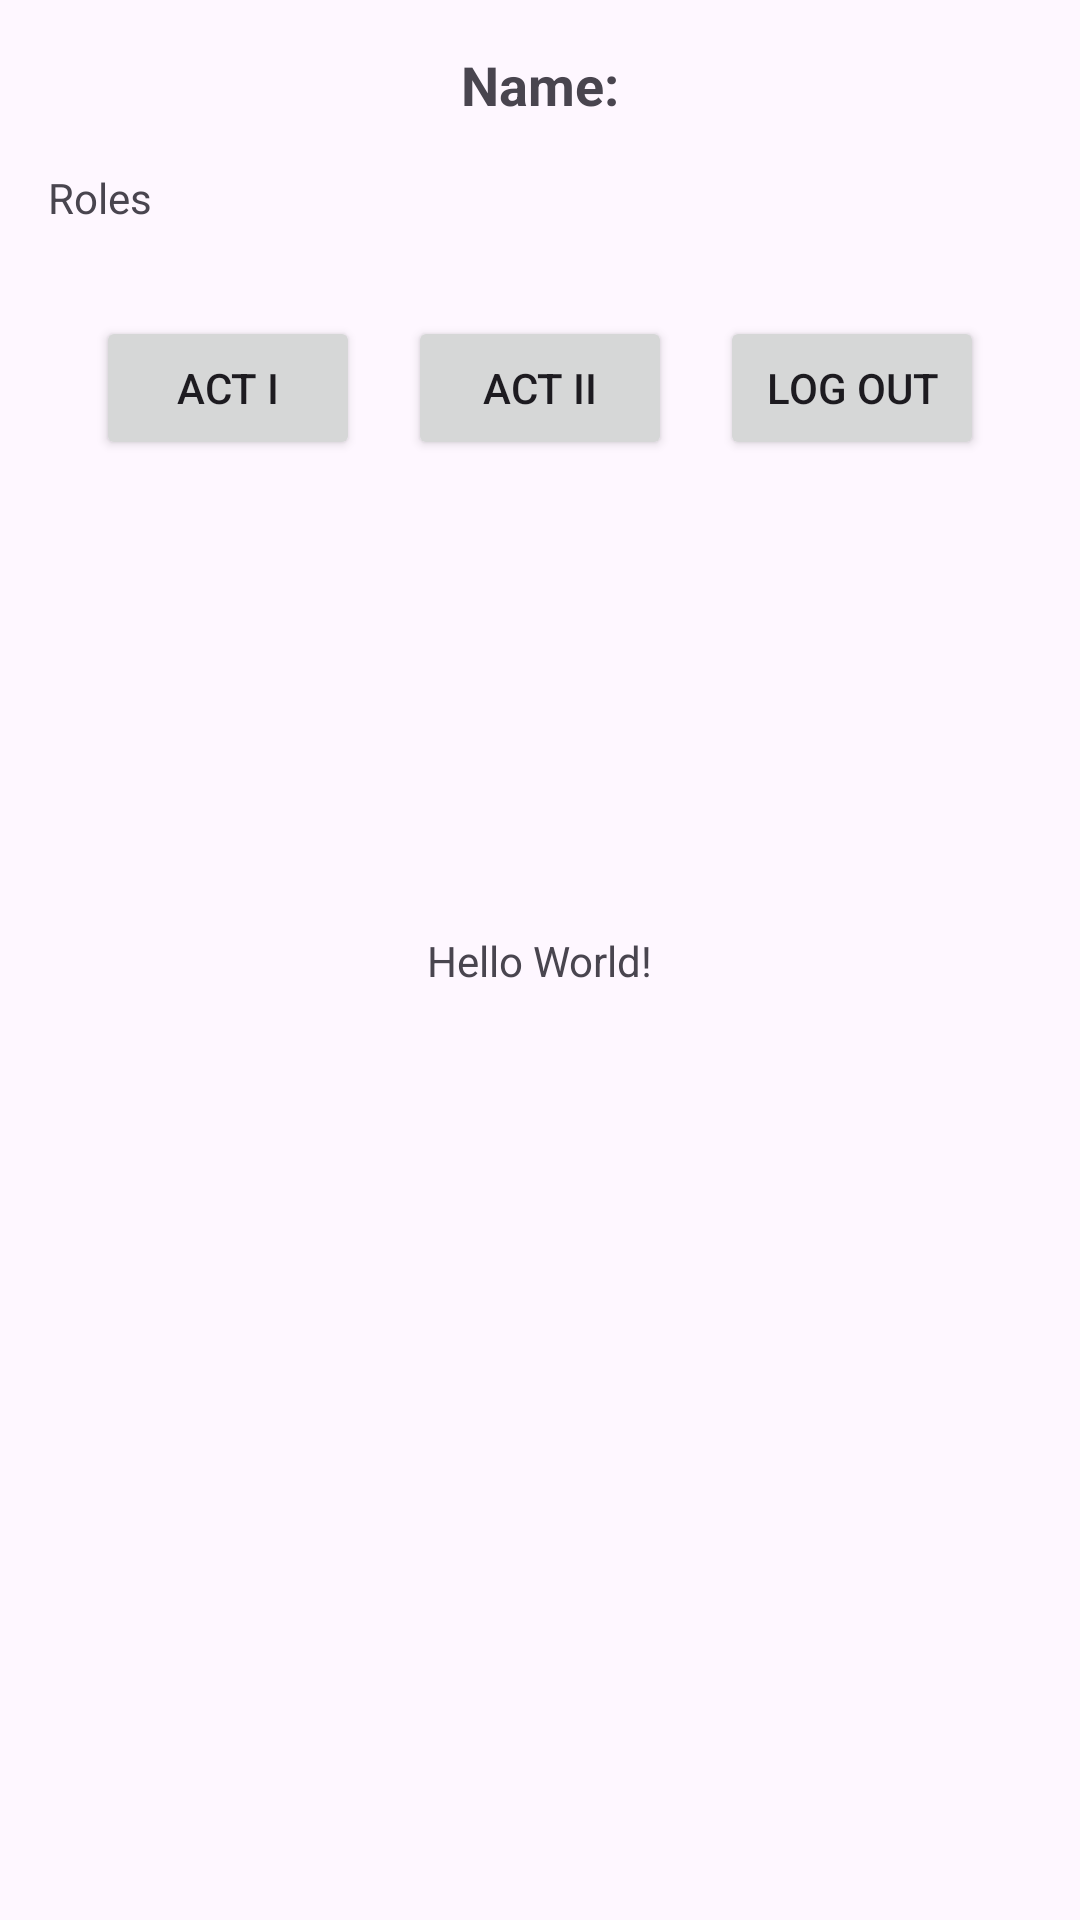

Reconstruct the res/layout file that produces this screen, plus the resources it refers to.
<!-- AndroidManifest.xml: application theme Theme.Lab5ygv729 -->
<!-- res/layout/activity_main.xml -->
<?xml version="1.0" encoding="utf-8"?>
<androidx.constraintlayout.widget.ConstraintLayout xmlns:android="http://schemas.android.com/apk/res/android"
    xmlns:app="http://schemas.android.com/apk/res-auto"
    xmlns:tools="http://schemas.android.com/tools"
    android:id="@+id/main"
    android:layout_width="match_parent"
    android:layout_height="match_parent"
    tools:context=".MainActivity">

    <TextView
        android:layout_width="wrap_content"
        android:layout_height="wrap_content"
        android:text="Hello World!"
        app:layout_constraintBottom_toBottomOf="parent"
        app:layout_constraintEnd_toEndOf="parent"
        app:layout_constraintStart_toStartOf="parent"
        app:layout_constraintTop_toTopOf="parent" />
    <LinearLayout xmlns:android="http://schemas.android.com/apk/res/android"
        android:orientation="vertical"
        android:gravity="center_horizontal"
        android:layout_width="match_parent"
        android:layout_height="match_parent"
        android:padding="16dp">

        <TextView
            android:id="@+id/realName"
            android:layout_width="wrap_content"
            android:layout_height="wrap_content"
            android:text="Name:"
            android:textStyle="bold"
            android:textSize="18sp" />

        <TextView
            android:id="@+id/roleList"
            android:layout_width="match_parent"
            android:layout_height="wrap_content"
            android:text="Roles"
            android:layout_marginTop="16dp" />

        <LinearLayout
            android:orientation="horizontal"
            android:layout_width="wrap_content"
            android:layout_height="wrap_content"
            android:layout_marginTop="30dp">

            <Button
                android:id="@+id/act1Button"
                android:layout_width="wrap_content"
                android:layout_height="wrap_content"
                android:text="Act I" />

            <Button
                android:id="@+id/act2Button"
                android:layout_width="wrap_content"
                android:layout_height="wrap_content"
                android:text="Act II"
                android:layout_marginLeft="16dp"/>

            <Button
                android:id="@+id/logoutButton"
                android:layout_width="wrap_content"
                android:layout_height="wrap_content"
                android:text="Log Out"
                android:layout_marginLeft="16dp"/>
        </LinearLayout>
    </LinearLayout>



</androidx.constraintlayout.widget.ConstraintLayout>
<!-- resources referenced by this layout -->
<resources>
  <style name="Theme.Lab5ygv729" parent="Base.Theme.Lab5ygv729" />
  <style name="Base.Theme.Lab5ygv729" parent="Theme.Material3.DayNight.NoActionBar">
          
          
      </style>
</resources>
